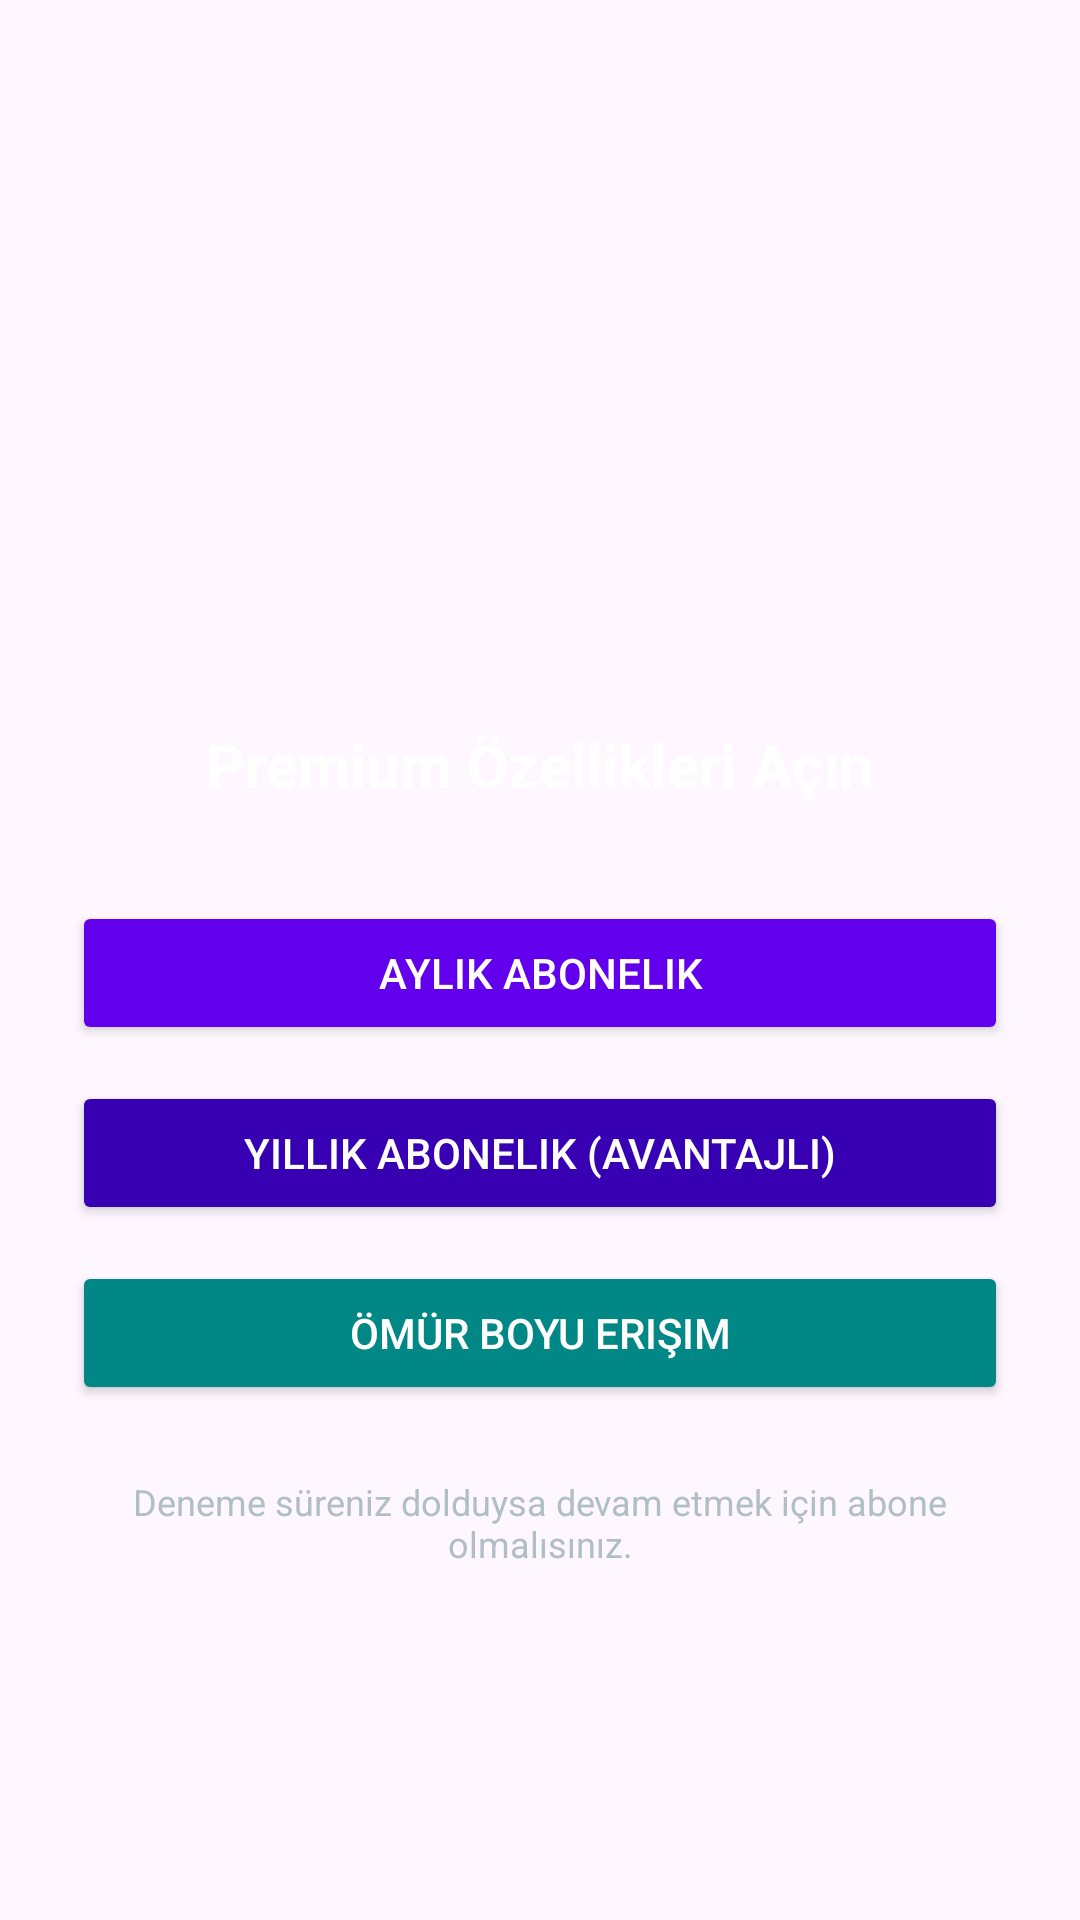

This screen was rendered from an Android layout file. Write that file and the resources it references.
<!-- AndroidManifest.xml: application theme Theme.smartxtream -->
<!-- res/layout/activity_subscription.xml -->
<?xml version="1.0" encoding="utf-8"?>
<LinearLayout xmlns:android="http://schemas.android.com/apk/res/android"
    android:layout_width="match_parent"
    android:layout_height="match_parent"
    android:orientation="vertical"
    android:gravity="center"
    android:padding="24dp"
    android:background="@drawable/bg_main_gradient">

    <ImageView
        android:layout_width="100dp"
        android:layout_height="100dp"
        android:src="@drawable/ic_heart_filled"
        android:layout_marginBottom="24dp"
        android:contentDescription="@string/premium" />

    <TextView
        android:id="@+id/text_sub_status"
        android:layout_width="wrap_content"
        android:layout_height="wrap_content"
        android:text="@string/open_premium_properties"
        android:textColor="@android:color/white"
        android:textSize="20sp"
        android:textStyle="bold"
        android:gravity="center"
        android:layout_marginBottom="32dp"/>

    <Button
        android:id="@+id/btn_sub_monthly"
        android:layout_width="match_parent"
        android:layout_height="wrap_content"
        android:text="@string/monthly_subscription"
        android:textColor="@android:color/white"
        android:backgroundTint="@color/purple_500"
        android:layout_marginBottom="12dp"/>

    <Button
        android:id="@+id/btn_sub_yearly"
        android:layout_width="match_parent"
        android:layout_height="wrap_content"
        android:text="@string/annual_subscription_with_advantage"
        android:textColor="@android:color/white"
        android:backgroundTint="@color/purple_700"
        android:layout_marginBottom="12dp"/>

    <Button
        android:id="@+id/btn_sub_lifetime"
        android:layout_width="match_parent"
        android:layout_height="wrap_content"
        android:text="@string/lifeTime_subscription"
        android:textColor="@android:color/white"
        android:backgroundTint="@color/teal_700"
        android:layout_marginBottom="24dp"/>

    <TextView
        android:layout_width="wrap_content"
        android:layout_height="wrap_content"
        android:text="@string/tria_exp_text"
        android:textColor="#B0BEC5"
        android:gravity="center"
        android:textSize="12sp"/>

</LinearLayout>
<!-- resources referenced by this layout -->
<resources>
  <color name="purple_500">#6200EE</color>
  <color name="purple_700">#3700B3</color>
  <color name="teal_700">#018786</color>
  <string name="annual_subscription_with_advantage">Yıllık Abonelik (Avantajlı)</string>
  <string name="lifeTime_subscription">Ömür Boyu Erişim</string>
  <string name="monthly_subscription">Aylık Abonelik</string>
  <string name="open_premium_properties">Premium Özellikleri Açın</string>
  <string name="premium">Premium</string>
  <string name="tria_exp_text">Deneme süreniz dolduysa devam etmek için abone olmalısınız.</string>
  <style name="Theme.smartxtream" parent="Base.Theme.smartxtream" />
  <style name="Base.Theme.smartxtream" parent="Theme.Material3.DayNight.NoActionBar">
          <item name="android:windowLightStatusBar">false</item>
      </style>
</resources>
